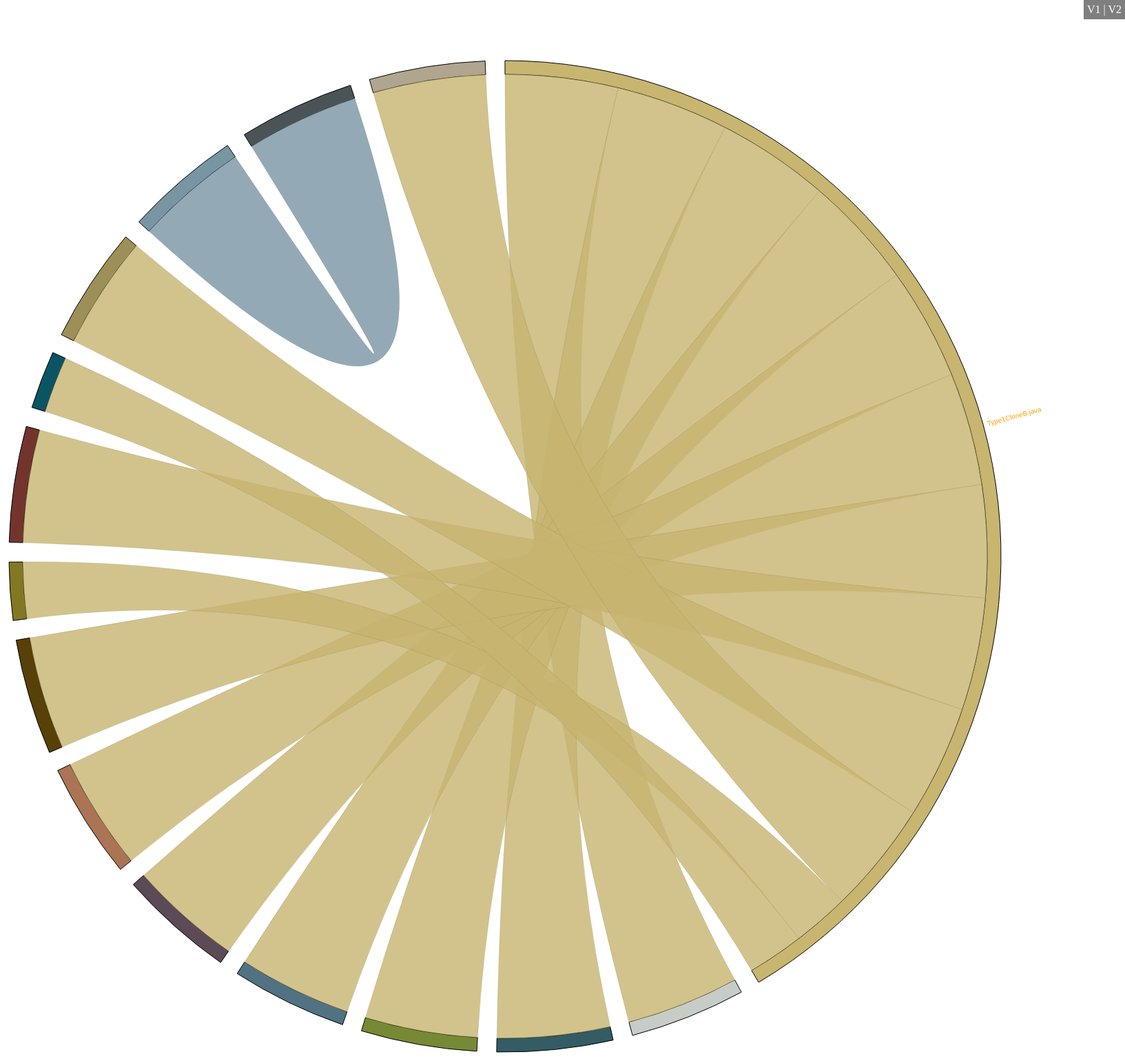
D3 v3 page, settled after 480 driven frames (8 s of simulated time); the page loaded 1 data file(s).


      //*******************************************************************
      //  CREATE MATRIX AND MAP
      //*******************************************************************
      var svg;
      var rdr;
      d3.json('data/gendata.json', function (error, data) {
        var mpr = chordMpr(data);

        _.each(data, function (elem) {
          mpr.addToMap(name(elem.name))
        })

        mpr.setFilter(function (row, a, b) {
            return (name(row.name) === a.name)
          })
          .setAccessor(function (recs, a, b) {
            if (!recs[0]) return 0;
            var n = 0;
            _.each(recs, function (r) {
              _.each(r.imports, function (i) {
                if (name(i.file) === b.name) {

                  mpr.addConnection(a.name, i.file, i.lines);
                  n++;
                }
              });
            });
            return n;
          });
        drawChords(mpr.getMatrix(), mpr.getMap(), mpr.getConnections(), mpr.getRel());
        var grel = mpr.getRel();
    
      });

      function name(name) {
        //sp = name.split("/");
        //return sp[sp.length - 1];
        return name;
      }
      //*******************************************************************
      //  DRAW THE CHORD DIAGRAM
      //*******************************************************************
      function drawChords (matrix, mmap, mrel, grel) {
        var w = 1800, h = 1600, r1 = h / 2, r0 = r1 - 100;

        var fill = d3.scale.ordinal()
            .range(['#c7b570','#c6cdc7','#335c64','#768935','#507282','#5c4a56','#aa7455','#574109','#837722','#73342d','#0a5564','#9c8f57','#7895a4','#4a5456','#b0a690','#0a3542',]);

        var chord = d3.layout.chord()
            .padding(.04)
            .sortSubgroups(d3.descending)
            .sortChords(d3.descending);

        var arc = d3.svg.arc()
            .innerRadius(r0)
            .outerRadius(r0 + 20);

        svg = d3.select(".svg").append("svg:svg")
            .attr("width", w)
            .attr("height", h)
          .append("svg:g")
            .attr("id", "circle")
            .attr("transform", "translate(" + w / 2 + "," + h / 2 + ")");

            svg.append("circle")
                .attr("r", r0 + 20);

        rdr = chordRdr(matrix, mmap, mrel, grel);
        chord.matrix(matrix);

        var g = svg.selectAll("g.group")
            .data(chord.groups())
            .enter().append("svg:g")
            .attr("class", "group")
            .style("cursor", "pointer")
            .on("mouseover", mouseover)
            .attr("title", function(d) { return rdr(d).gname; })
            .on("mouseout", function (d) { d3.select("#tooltip").style("visibility", "hidden") })
            .on("click", function(d){ window.location = "index3.html?file=" + rdr(d).gname;});

        g.append("svg:path")
            .style("stroke", "black")
            .style("fill", function(d) { return fill(rdr(d).gname); })
            .attr("d", arc);

        g.append("svg:text")
            .each(function(d) { d.angle = (d.startAngle + d.endAngle) / 2; })
            .attr("dy", ".35em")
            .style("font-family", "helvetica, arial, sans-serif")
            .style("font-size", "10px")
            .attr("fill", function(d){ 
              var num = grel[rdr(d).gname]; 
              if(num!==undefined) {
                if(num <= 50) return "#000";
                else if(num <= 200) return "#FF9D00";
                else if (num > 200) return "#F00";
              }
              return "#000";
            })
            .style("display", function(d){
              var num = grel[rdr(d).gname]; 
              if(num!==undefined) {
                if(num <= 50) return "none";
              }
              return "block";
            })
            .attr("text-anchor", function(d) { return d.angle > Math.PI ? "end" : null; })
            .attr("transform", function(d) {
              return "rotate(" + (d.angle * 180 / Math.PI - 90) + ")"
                  + "translate(" + (r0 + 26) + ")"
                  + (d.angle > Math.PI ? "rotate(180)" : "");
            })
            .attr("title", function(d) { return rdr(d).gname; })
            .text(function(d) { sp = rdr(d).gname.split("/"); return sp[sp.length-1]; });

          var chordPaths = svg.selectAll("path.chord")
                .data(chord.chords())
              .enter().append("svg:path")
                .attr("class", "chord")
                .style("stroke", function(d) { return d3.rgb(fill(rdr(d).sname)).darker(); })
                .style("fill", function(d) { return fill(rdr(d).sname); })
                .attr("d", d3.svg.chord().radius(r0))
                .on("mouseover", function (d) {
                  d3.select("#tooltip")
                    .style("visibility", "visible")
                    .html(chordTip(rdr(d)))
                    .style("top", function () { return (d3.event.pageY - 170)+"px"})
                    .style("left", function () { return (d3.event.pageX - 100)+"px";})
                })
                .on("mouseout", function (d) { d3.select("#tooltip").style("visibility", "hidden") });

          function chordTip (d) {
            var p = d3.format(".1%"), q = d3.format(",.2r")
            return "Chord Info:<br/>"
              +  d.sname + " → " + d.tname
              + ": " + d.lines + " LOC<br/>"
              + p(d.svalue/d.stotal) + " of " + d.sname + "'s Total (" + q(d.stotal) + ")<br/>"
              + p(d.svalue/d.mtotal) + " of Matrix Total (" + q(d.mtotal) + ")<br/>";
          }

          function groupTip (d) {
            var p = d3.format(".1%"), q = d3.format(",.2r")
            var num = "/";
            if(grel[d.gname]!==undefined) num = ": " + grel[d.gname];
            return "Group Info:<br/>"
                + d.gname + num +"<br/>"
                + p(d.gvalue/d.mtotal) + " of Matrix Total (" + q(d.mtotal) + ")"
          }

          function mouseover(d, i) {
            d3.select("#tooltip")
              .style("visibility", "visible")
              .html(groupTip(rdr(d)))
              .style("top", function () { return (d3.event.pageY - 80)+"px"})
              .style("left", function () { return (d3.event.pageX - 130)+"px";})

            chordPaths.classed("fade", function(p) {
              return p.source.index != i
                  && p.target.index != i;
            });
          }
      }
    
// ── js/mapper.js
//*******************************************************************
//  CHORD MAPPER 
//*******************************************************************
function chordMpr (data) {
  var mpr = {}, mmap = {}, n = 0, mrel = {}, grel = {},
      matrix = [], filter, accessor;

  mpr.setFilter = function (fun) {
    filter = fun;
    return this;
  },
  mpr.setAccessor = function (fun) {
    accessor = fun;
    return this;
  },
  mpr.getMatrix = function () {
    matrix = [];
    _.each(mmap, function (a) {
      if (!matrix[a.id]) matrix[a.id] = [];
      _.each(mmap, function (b) {
       var recs = _.filter(data, function (row) {
          return filter(row, a, b);
        })
        matrix[a.id][b.id] = accessor(recs, a, b);
      });
    });
    return matrix;
  },
  mpr.addConnection = function(a, b, lines){
    mrel[a + "->" + b] = lines;
    if(!grel[a]) {
      grel[a] = lines;
    }
    else {
      grel[a] = grel[a] + lines;
    }
  },
  mpr.getMap = function () {
    return mmap;
  },
  mpr.getConnections = function () {
    return mrel;
  },
  mpr.getRel = function () { return grel; },
  mpr.printMatrix = function () {
    _.each(matrix, function (elem) {
      console.log(elem);
    })
  },
  mpr.addToMap = function (value, lines, info) {
    if (!mmap[value]) {
      mmap[value] = { name: value, id: n++, data: info, lines: lines}
    }
  },
  mpr.addValuesToMap = function (varName, info) {
    var values = _.uniq(_.pluck(data, varName));
    _.map(values, function (v) {
      if (!mmap[v]) {
        mmap[v] = { name: v, id: n++, data: info }
      }

    });
    return this;
  }
  return mpr;
}
//*******************************************************************
//  CHORD READER
//*******************************************************************
function chordRdr (matrix, mmap, mrel, grel) {
  return function (d) {
    var i,j,s,t,g,m = {};
    if (d.source) {
      i = d.source.index; j = d.target.index;
      s = _.where(mmap, {id: i });
      t = _.where(mmap, {id: j });
      m.sname = s[0].name;
      m.lines = mrel[s[0].name + "->" + t[0].name];
      m.sdata = d.source.value;
      m.svalue = +d.source.value;
      m.stotal = _.reduce(matrix[i], function (k, n) { return k + n }, 0);
      m.tname = t[0].name;
      m.tdata = d.target.value;
      m.tvalue = +d.target.value;
      m.ttotal = _.reduce(matrix[j], function (k, n) { return k + n }, 0);
    } else {
      g = _.where(mmap, {id: d.index });
      m.gname = g[0].name;
      m.gdata = g[0].data;
      m.glines = g[0].lines;
      m.gvalue = d.value;
    }
    m.mtotal = _.reduce(matrix, function (m1, n1) { 
      return m1 + _.reduce(n1, function (m2, n2) { return m2 + n2}, 0);
    }, 0);
    return m;
  }
}


### data: data/gendata.json
[
 {
  "name": "/C:/xampp/htdocs/Software Evolution/Clon…",
  "size": 13,
  "imports": [
   {
    "file": "/C:/xampp/htdocs/Software Evolution/Clon…",
    "size": 13,
    "startF": 1,
    "endF": 7,
    "startT": 1,
    "endT": 7,
    "lines": 7
   },
   {
    "file": "/C:/xampp/htdocs/Software Evolution/Clon…",
    "size": 13,
    "startF": 5,
    "endF": 13,
    "startT": 5,
    "endT": 13,
    "lines": 9
   },
   {
    "file": "/C:/xampp/htdocs/Software Evolution/Clon…",
    "size": 13,
    "startF": 1,
    "endF": 7,
    "startT": 1,
    "endT": 7,
    "lines": 7
   },
   {
    "file": "/C:/xampp/htdocs/Software Evolution/Clon…",
    "size": 13,
    "startF": 5,
    "endF": 13,
    "startT": 5,
    "endT": 13,
    "lines": 9
   },
   {
    "file": "/C:/xampp/htdocs/Software Evolution/Clon…",
    "size": 15,
    "startF": 1,
    "endF": 7,
    "startT": 1,
    "endT": 7,
    "lines": 7
   },
   {
    "file": "/C:/xampp/htdocs/Software Evolution/Clon…",
    "size": 15,
    "startF": 5,
    "endF": 7,
    "startT": 5,
    "endT": 7,
    "lines": 3
   },
   {
    "file": "/C:/xampp/htdocs/Software Evolution/Clon…",
    "size": 13,
    "startF": 3,
    "endF": 7,
    "startT": 3,
    "endT": 7,
    "lines": 5
   },
   {
    "file": "/C:/xampp/htdocs/Software Evolution/Clon…",
    "size": 13,
    "startF": 5,
    "endF": 9,
    "startT": 5,
    "endT": 9,
    "lines": 5
   },
   "... 14 more items"
  ]
 },
 {
  "name": "/C:/xampp/htdocs/Software Evolution/Clon…",
  "size": 13,
  "imports": [
   {
    "file": "/C:/xampp/htdocs/Software Evolution/Clon…",
    "size": 13,
    "startF": 1,
    "endF": 7,
    "startT": 1,
    "endT": 7,
    "lines": 7
   },
   {
    "file": "/C:/xampp/htdocs/Software Evolution/Clon…",
    "size": 13,
    "startF": 5,
    "endF": 13,
    "startT": 5,
    "endT": 13,
    "lines": 9
   }
  ]
 },
 {
  "name": "/C:/xampp/htdocs/Software Evolution/Clon…",
  "size": 13,
  "imports": [
   {
    "file": "/C:/xampp/htdocs/Software Evolution/Clon…",
    "size": 13,
    "startF": 1,
    "endF": 7,
    "startT": 1,
    "endT": 7,
    "lines": 7
   },
   {
    "file": "/C:/xampp/htdocs/Software Evolution/Clon…",
    "size": 13,
    "startF": 5,
    "endF": 13,
    "startT": 5,
    "endT": 13,
    "lines": 9
   }
  ]
 },
 {
  "name": "/C:/xampp/htdocs/Software Evolution/Clon…",
  "size": 15,
  "imports": [
   {
    "file": "/C:/xampp/htdocs/Software Evolution/Clon…",
    "size": 13,
    "startF": 1,
    "endF": 7,
    "startT": 1,
    "endT": 7,
    "lines": 7
   },
   {
    "file": "/C:/xampp/htdocs/Software Evolution/Clon…",
    "size": 13,
    "startF": 5,
    "endF": 7,
    "startT": 5,
    "endT": 7,
    "lines": 3
   }
  ]
 },
 {
  "name": "/C:/xampp/htdocs/Software Evolution/Clon…",
  "size": 13,
  "imports": [
   {
    "file": "/C:/xampp/htdocs/Software Evolution/Clon…",
    "size": 13,
    "startF": 3,
    "endF": 7,
    "startT": 3,
    "endT": 7,
    "lines": 5
   },
   {
    "file": "/C:/xampp/htdocs/Software Evolution/Clon…",
    "size": 13,
    "startF": 5,
    "endF": 9,
    "startT": 5,
    "endT": 9,
    "lines": 5
   }
  ]
 },
 {
  "name": "/C:/xampp/htdocs/Software Evolution/Clon…",
  "size": 13,
  "imports": [
   {
    "file": "/C:/xampp/htdocs/Software Evolution/Clon…",
    "size": 13,
    "startF": 1,
    "endF": 7,
    "startT": 1,
    "endT": 7,
    "lines": 7
   },
   {
    "file": "/C:/xampp/htdocs/Software Evolution/Clon…",
    "size": 13,
    "startF": 5,
    "endF": 8,
    "startT": 5,
    "endT": 8,
    "lines": 4
   }
  ]
 },
 {
  "name": "/C:/xampp/htdocs/Software Evolution/Clon…",
  "size": 13,
  "imports": [
   {
    "file": "/C:/xampp/htdocs/Software Evolution/Clon…",
    "size": 13,
    "startF": 1,
    "endF": 7,
    "startT": 1,
    "endT": 7,
    "lines": 7
   },
   {
    "file": "/C:/xampp/htdocs/Software Evolution/Clon…",
    "size": 13,
    "startF": 5,
    "endF": 7,
    "startT": 5,
    "endT": 7,
    "lines": 3
   }
  ]
 },
 {
  "name": "/C:/xampp/htdocs/Software Evolution/Clon…",
  "size": 15,
  "imports": [
   {
    "file": "/C:/xampp/htdocs/Software Evolution/Clon…",
    "size": 13,
    "startF": 1,
    "endF": 7,
    "startT": 1,
    "endT": 7,
    "lines": 7
   },
   {
    "file": "/C:/xampp/htdocs/Software Evolution/Clon…",
    "size": 13,
    "startF": 5,
    "endF": 9,
    "startT": 5,
    "endT": 9,
    "lines": 5
   }
  ]
 },
 "... 7 more items"
]